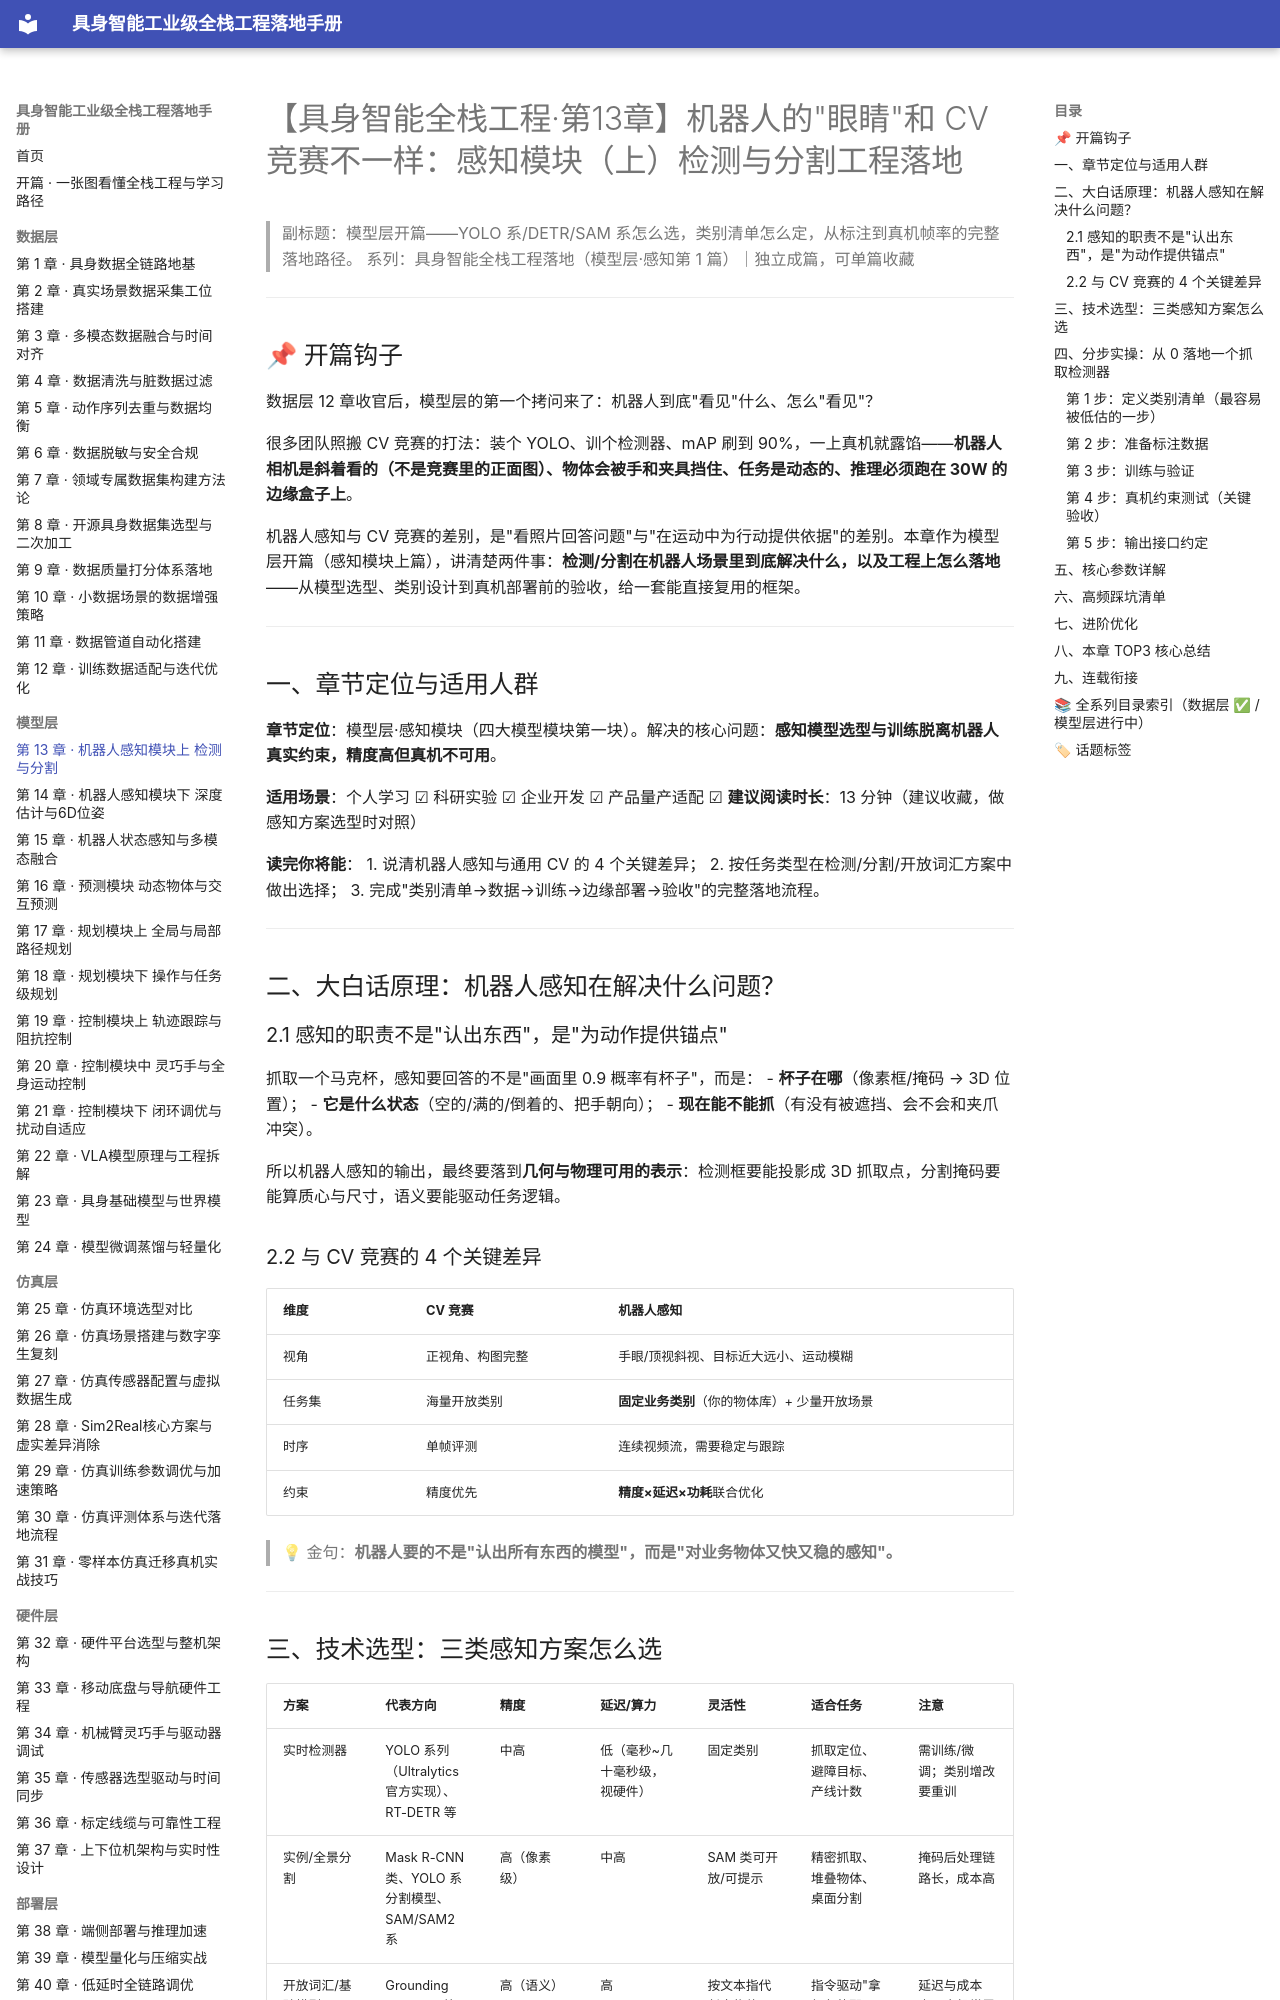

repository: fenglinxin/embodied-ai-fullstack-handbook · page: model-layer/第13章-机器人感知模块上-检测与分割/index.html · generator: mkdocs

# 【具身智能全栈工程·第13章】机器人的"眼睛"和 CV 竞赛不一样：感知模块（上）检测与分割工程落地

> 副标题：模型层开篇——YOLO 系/DETR/SAM 系怎么选，类别清单怎么定，从标注到真机帧率的完整落地路径。
> 系列：具身智能全栈工程落地（模型层·感知第 1 篇）｜独立成篇，可单篇收藏

---

## 📌 开篇钩子

数据层 12 章收官后，模型层的第一个拷问来了：机器人到底"看见"什么、怎么"看见"？

很多团队照搬 CV 竞赛的打法：装个 YOLO、训个检测器、mAP 刷到 90%，一上真机就露馅——**机器人相机是斜着看的（不是竞赛里的正面图）、物体会被手和夹具挡住、任务是动态的、推理必须跑在 30W 的边缘盒子上**。

机器人感知与 CV 竞赛的差别，是"看照片回答问题"与"在运动中为行动提供依据"的差别。本章作为模型层开篇（感知模块上篇），讲清楚两件事：**检测/分割在机器人场景里到底解决什么，以及工程上怎么落地**——从模型选型、类别设计到真机部署前的验收，给一套能直接复用的框架。

---

## 一、章节定位与适用人群

**章节定位**：模型层·感知模块（四大模型模块第一块）。解决的核心问题：**感知模型选型与训练脱离机器人真实约束，精度高但真机不可用**。

**适用场景**：个人学习 ☑ 科研实验 ☑ 企业开发 ☑ 产品量产适配 ☑
**建议阅读时长**：13 分钟（建议收藏，做感知方案选型时对照）

**读完你将能**：
1. 说清机器人感知与通用 CV 的 4 个关键差异；
2. 按任务类型在检测/分割/开放词汇方案中做出选择；
3. 完成"类别清单→数据→训练→边缘部署→验收"的完整落地流程。

---

## 二、大白话原理：机器人感知在解决什么问题？

### 2.1 感知的职责不是"认出东西"，是"为动作提供锚点"

抓取一个马克杯，感知要回答的不是"画面里 0.9 概率有杯子"，而是：
- **杯子在哪**（像素框/掩码 → 3D 位置）；
- **它是什么状态**（空的/满的/倒着的、把手朝向）；
- **现在能不能抓**（有没有被遮挡、会不会和夹爪冲突）。

所以机器人感知的输出，最终要落到**几何与物理可用的表示**：检测框要能投影成 3D 抓取点，分割掩码要能算质心与尺寸，语义要能驱动任务逻辑。

### 2.2 与 CV 竞赛的 4 个关键差异

| 维度 | CV 竞赛 | 机器人感知 |
| --- | --- | --- |
| 视角 | 正视角、构图完整 | 手眼/顶视斜视、目标近大远小、运动模糊 |
| 任务集 | 海量开放类别 | **固定业务类别**（你的物体库）+ 少量开放场景 |
| 时序 | 单帧评测 | 连续视频流，需要稳定与跟踪 |
| 约束 | 精度优先 | **精度×延迟×功耗**联合优化 |

> 💡 金句：**机器人要的不是"认出所有东西的模型"，而是"对业务物体又快又稳的感知"。**

---
